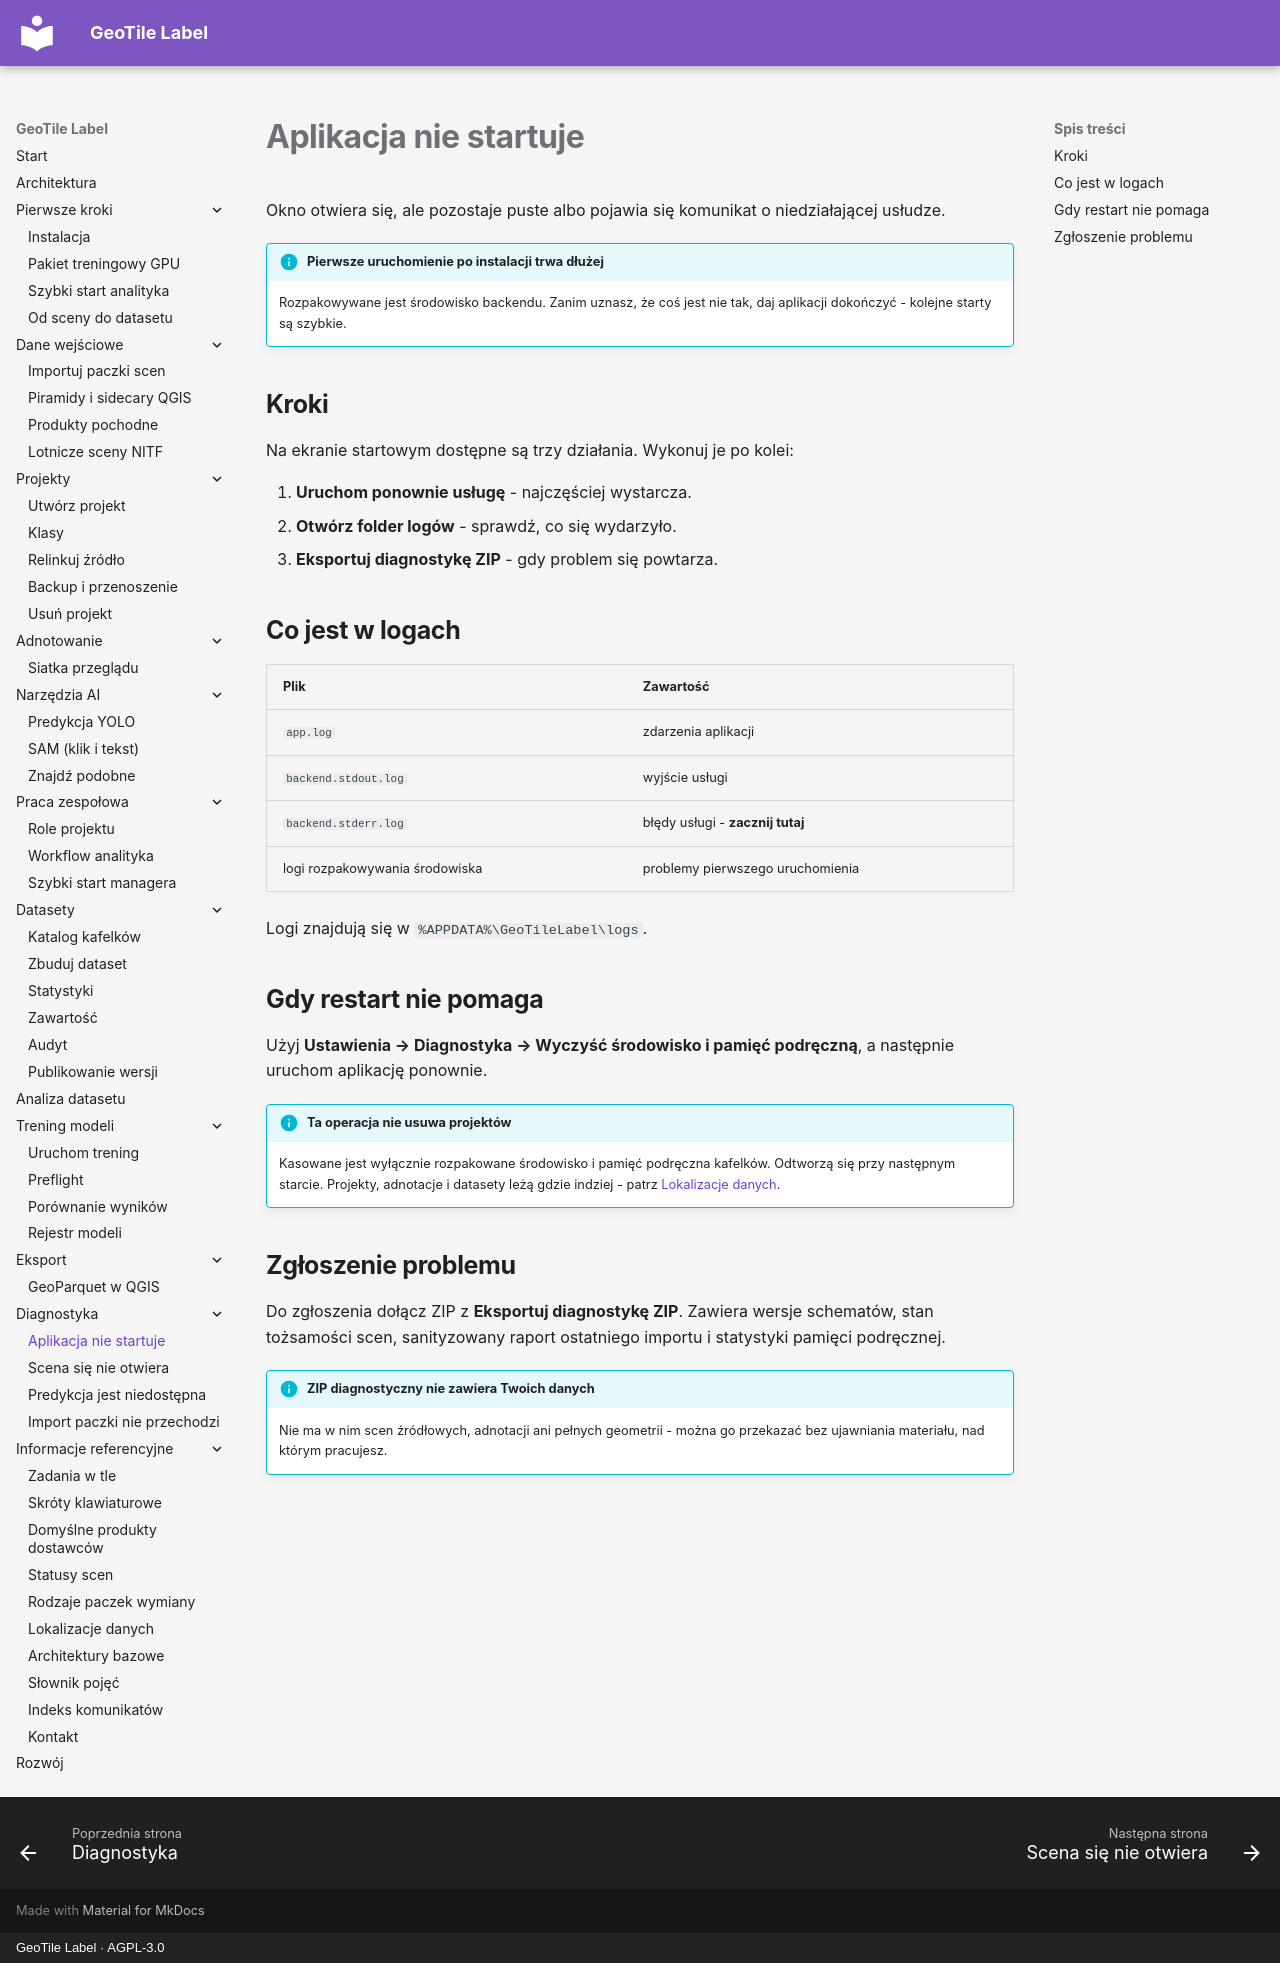

repository: jakubslesinski/geotile-label · page: troubleshooting/aplikacja-nie-startuje.html · generator: mkdocs · copyright: GeoTile Label · AGPL-3.0

# Aplikacja nie startuje

Okno otwiera się, ale pozostaje puste albo pojawia się komunikat o niedziałającej
usłudze.

!!! info "Pierwsze uruchomienie po instalacji trwa dłużej"

    Rozpakowywane jest środowisko backendu. Zanim uznasz, że coś jest nie tak, daj
    aplikacji dokończyć - kolejne starty są szybkie.

## Kroki

Na ekranie startowym dostępne są trzy działania. Wykonuj je po kolei:

1. **Uruchom ponownie usługę** - najczęściej wystarcza.
2. **Otwórz folder logów** - sprawdź, co się wydarzyło.
3. **Eksportuj diagnostykę ZIP** - gdy problem się powtarza.

## Co jest w logach

| Plik | Zawartość |
| --- | --- |
| `app.log` | zdarzenia aplikacji |
| `backend.stdout.log` | wyjście usługi |
| `backend.stderr.log` | błędy usługi - **zacznij tutaj** |
| logi rozpakowywania środowiska | problemy pierwszego uruchomienia |

Logi znajdują się w `%APPDATA%\GeoTileLabel\logs`.

## Gdy restart nie pomaga

Użyj **Ustawienia → Diagnostyka → Wyczyść środowisko i pamięć podręczną**, a następnie
uruchom aplikację ponownie.

!!! info "Ta operacja nie usuwa projektów"

    Kasowane jest wyłącznie rozpakowane środowisko i pamięć podręczna kafelków.
    Odtworzą się przy następnym starcie. Projekty, adnotacje i datasety leżą gdzie
    indziej - patrz [Lokalizacje danych](../reference/lokalizacje-danych.md).

## Zgłoszenie problemu

Do zgłoszenia dołącz ZIP z **Eksportuj diagnostykę ZIP**. Zawiera wersje schematów,
stan tożsamości scen, sanityzowany raport ostatniego importu i statystyki pamięci
podręcznej.

!!! info "ZIP diagnostyczny nie zawiera Twoich danych"

    Nie ma w nim scen źródłowych, adnotacji ani pełnych geometrii - można go przekazać
    bez ujawniania materiału, nad którym pracujesz.
